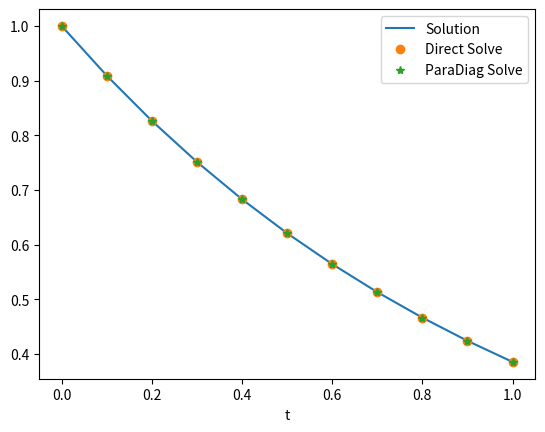

Here is the Python script that generated this plot:
import numpy as np
import scipy.sparse as sp
import scipy.sparse.linalg as spla
import matplotlib.pyplot as plt

# Parameters
N = 10
e = np.ones(N)
T = 1
dt = T / N
t = np.linspace(0, T, N+1)
la = -1
u0 = 1

# Time stepping matrix
A = sp.spdiags([-e/dt, e/dt-la], [-1, 0], N, N)

# Right-hand side vector
f = np.zeros(N)
f[0] = u0 / dt

# Exact solution
ue = spla.spsolve(A.tocsr(), f)

# Alpha-cyclic matrix
al = 0.1
At = A.tolil()
At[0, -1] = al * At[1, 0]

# Diagonal scaling
D = sp.spdiags(al**(np.arange(N) / N), 0, N, N)

# Eigenvalues
L = sp.spdiags(np.conj(np.fft.fft([0] + [1] + [0]*(N-2))), 0, N, N)

# Initial guess
u = np.zeros(N)
up = u.copy()

# Number of iterations
K = 5

# Iterative solver
err = np.zeros(K+1)
errp = np.zeros(K+1)

for k in range(K+1):
    plt.gca().cla()
    plt.plot(t, np.concatenate(([u0], ue.real)), '-', label='Solution')
    plt.plot(t, np.concatenate(([u0], u.real)), 'o', label='Direct Solve')
    plt.plot(t, np.concatenate(([u0], up.real)), '*', label='ParaDiag Solve')
    plt.xlabel('t')
    plt.legend()
    plt.pause(1)

    # Compute errors
    err[k] = np.linalg.norm(ue - u)
    errp[k] = np.linalg.norm(ue - up)

    # Update solutions
    u = u + spla.spsolve(At.tocsr(), f - A @ u)
    up = up + dt * al**(-1/N) * np.linalg.inv(D.toarray()) @ np.fft.fft(
        np.linalg.solve(al**(-1/N) * (1 - la * dt) * np.eye(N) - L.toarray(),
                        np.fft.ifft(D.toarray() @ (f - A @ up)))
    )
